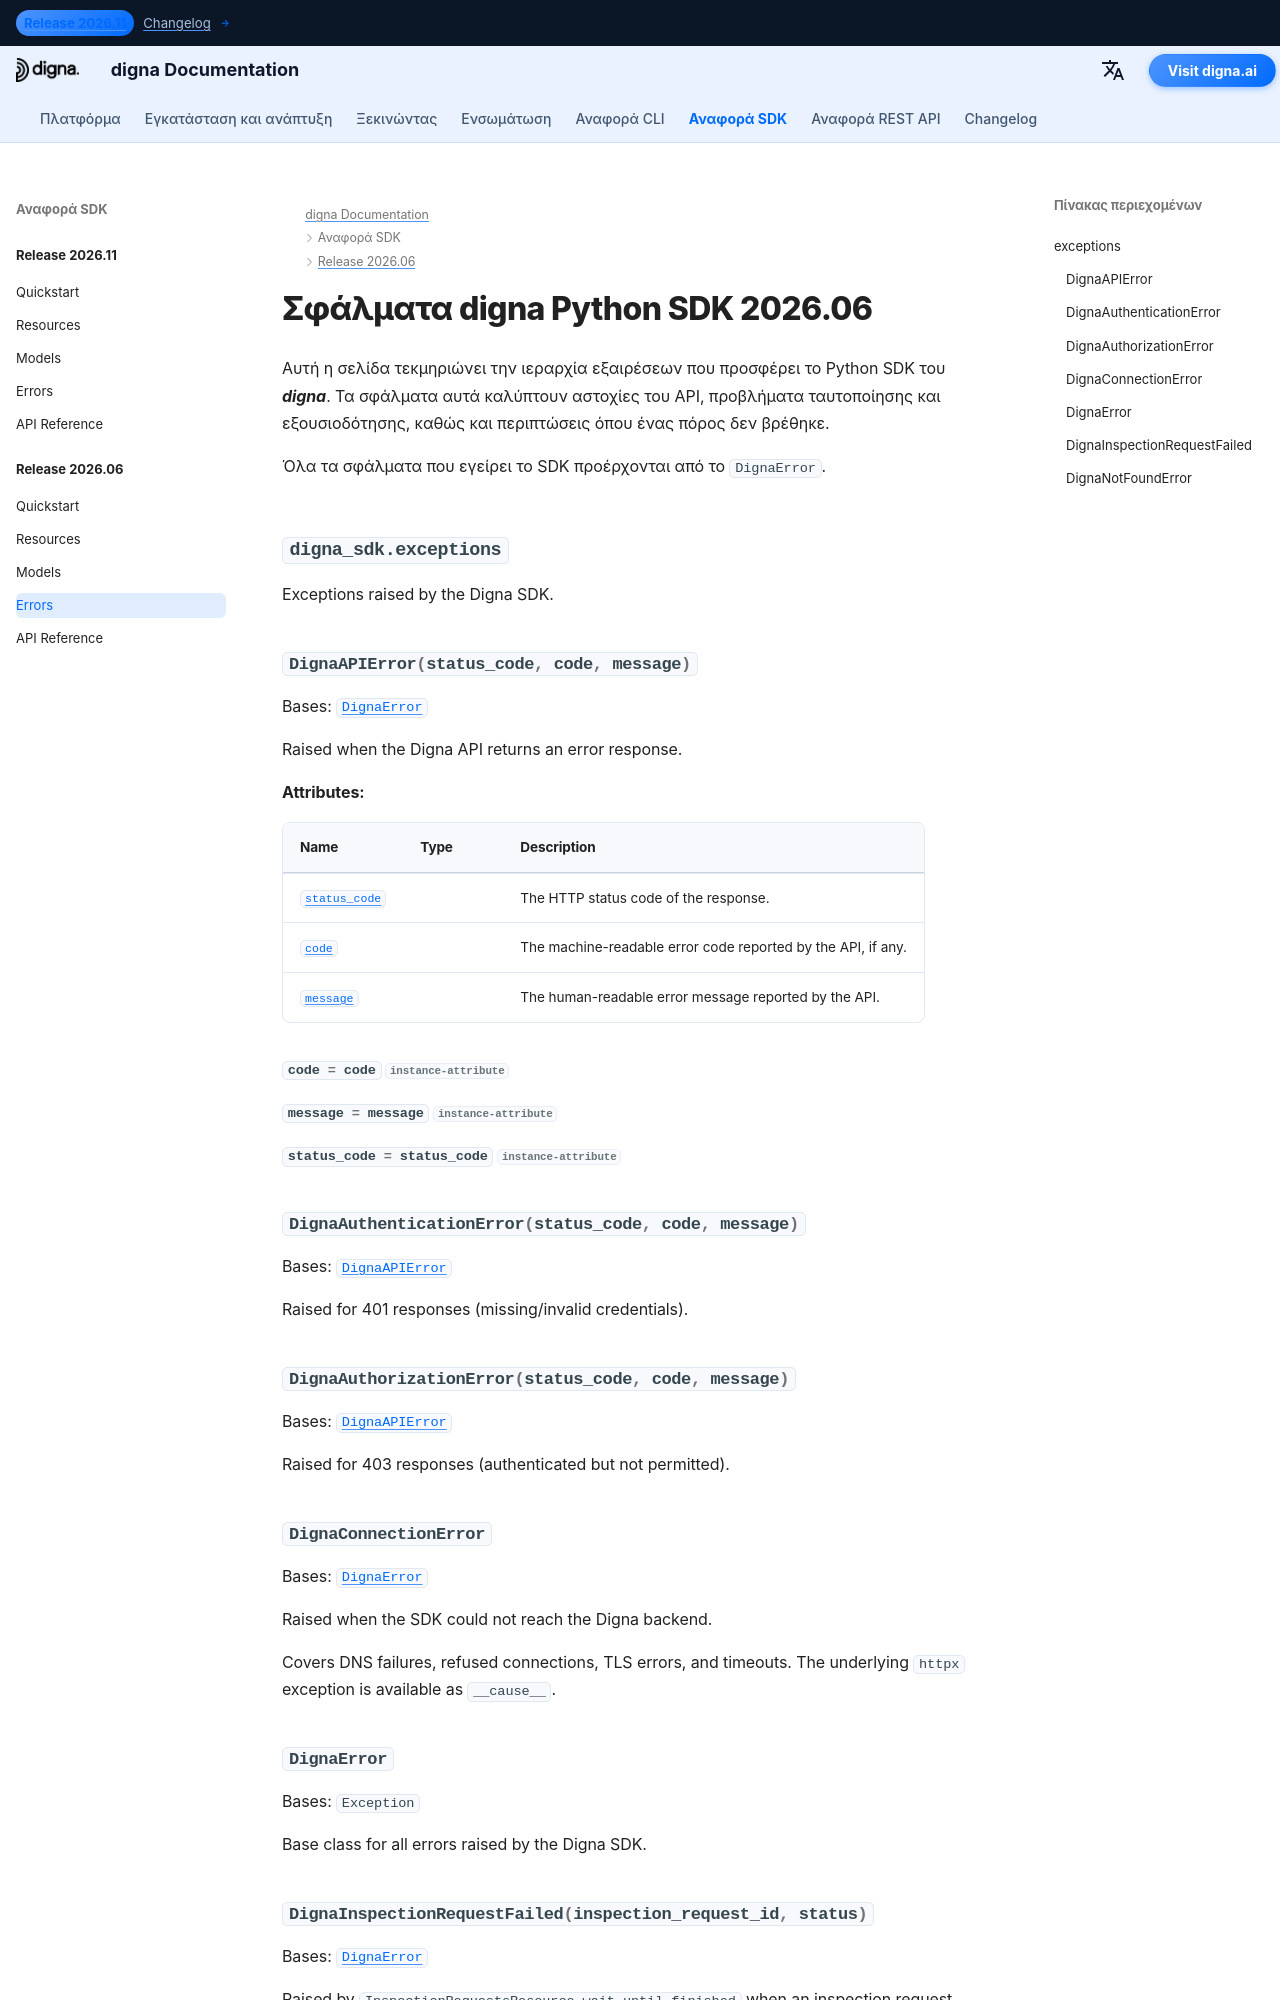

repository: dignaai/digna-docs · page: el/sdk/Release 2026.06/errors/index.html · generator: mkdocs

---
title: Σφάλματα digna Python SDK 2026.06 | Τεκμηρίωση digna
description: Ιεραρχία σφαλμάτων για την έκδοση digna Python SDK 2026.06
image: /assets/logo_square.png
---

# Σφάλματα digna Python SDK 2026.06
